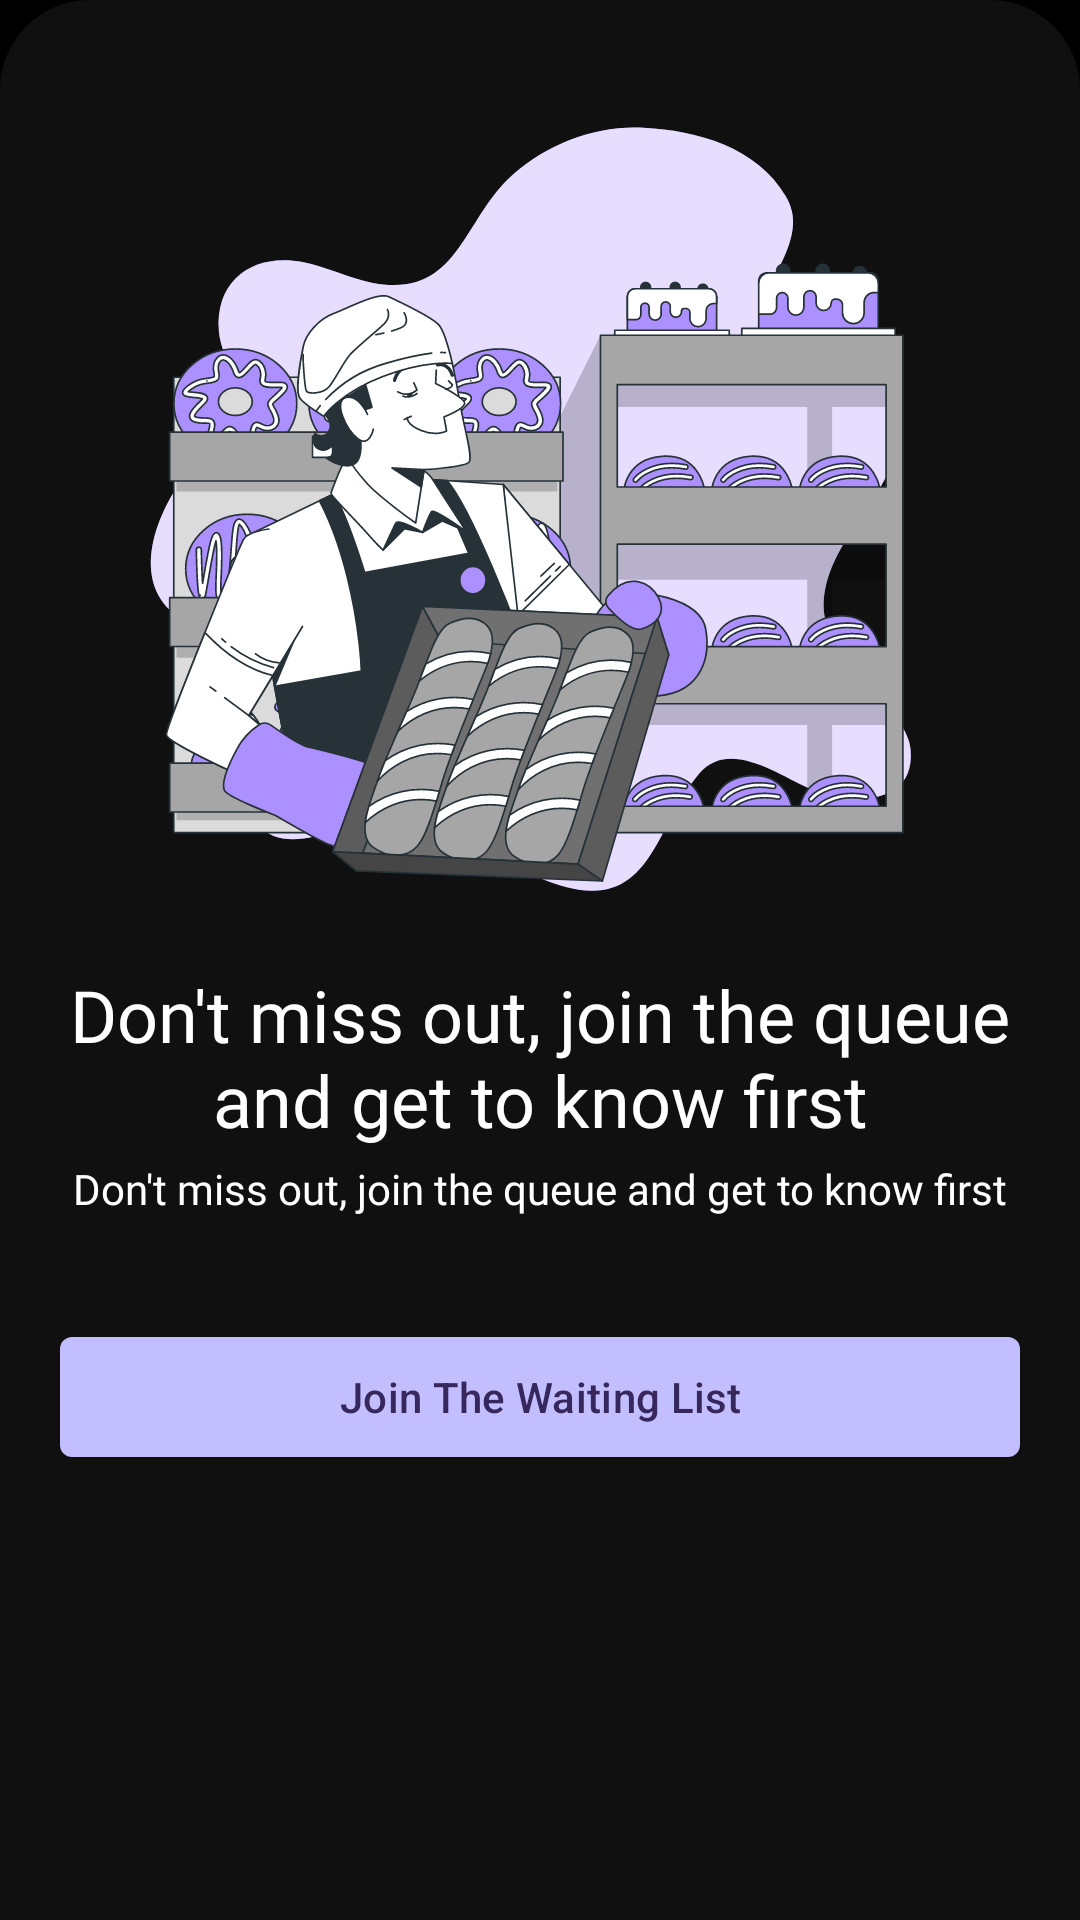

Android layout source for this screen:
<!-- AndroidManifest.xml: application theme AppTheme -->
<!-- res/layout/fragment_course_waiting_list.xml -->
<?xml version="1.0" encoding="utf-8"?>
<layout xmlns:android="http://schemas.android.com/apk/res/android"
    xmlns:app="http://schemas.android.com/apk/res-auto"
    xmlns:tools="http://schemas.android.com/tools">

    <data>

    </data>

    <LinearLayout
        android:id="@+id/parentLinearLayout"
        android:layout_width="match_parent"
        android:layout_height="wrap_content"
        android:background="@drawable/rounded_corner_top_radius_layout_background"
        android:gravity="center_horizontal"
        android:orientation="vertical"
        android:paddingHorizontal="20dp"
        android:paddingVertical="30dp"
        tools:context=".ui.fragments.CourseWaitingListFragment">

        <ImageView
            android:id="@+id/bakingIcon"
            android:layout_width="280dp"
            android:layout_height="280dp"
            android:src="@drawable/baking_icon">

        </ImageView>

        <com.google.android.material.textview.MaterialTextView
            android:id="@+id/joinWaitListTitleLabelTextView"
            android:layout_width="match_parent"
            android:layout_height="wrap_content"
            android:layout_marginTop="12dp"
            android:layout_marginBottom="2dp"
            android:fontFamily="@font/montserrat_medium"
            android:gravity="center"
            android:text="@string/don_t_miss_out_join_the_queue_and_get_to_know_first"
            android:textColor="@color/white"
            android:textSize="24sp">

        </com.google.android.material.textview.MaterialTextView>

        <com.google.android.material.textview.MaterialTextView
            android:id="@+id/additionalMessageLabelTextView"
            android:layout_width="match_parent"
            android:layout_height="wrap_content"
            android:layout_marginTop="2dp"
            android:layout_marginBottom="36dp"
            android:fontFamily="@font/montserrat"
            android:gravity="center"
            android:text="@string/don_t_miss_out_join_the_queue_and_get_to_know_first"
            android:textColor="@color/white"
            android:textSize="14sp">

        </com.google.android.material.textview.MaterialTextView>

        <LinearLayout
            android:id="@+id/progressLinearLayout"
            android:layout_width="match_parent"
            android:layout_height="wrap_content"
            android:layout_marginTop="18dp"
            android:layout_marginBottom="16dp"
            android:gravity="center_vertical"
            android:orientation="horizontal"
            android:paddingHorizontal="30dp"
            android:paddingVertical="4dp"
            android:visibility="gone">

            <ProgressBar
                android:id="@+id/progressBar"
                android:layout_width="36dp"
                android:layout_height="36dp"
                android:layout_marginEnd="12dp"
                android:visibility="visible"
                app:layout_constraintBottom_toBottomOf="@id/progressStatusValueTextView"
                app:layout_constraintStart_toEndOf="@id/guideline2"
                app:layout_constraintTop_toTopOf="@id/progressStatusValueTextView" />

            <com.google.android.material.textview.MaterialTextView
                android:id="@+id/progressStatusValueTextView"
                android:layout_width="match_parent"
                android:layout_height="wrap_content"
                android:textAlignment="center"
                android:textSize="14sp"
                android:visibility="visible"
                app:fontFamily="@font/montserrat"
                app:layout_constraintEnd_toStartOf="@id/guideline3"
                app:layout_constraintStart_toEndOf="@id/progressBar"
                app:layout_constraintTop_toBottomOf="@id/loginOrSignUpToContinueLabelTextView"
                tools:text="Please wait while we update your profile..." />

        </LinearLayout>

        <com.google.android.material.button.MaterialButton
            android:id="@+id/joinTheWaitingListButton"
            android:layout_width="match_parent"
            android:layout_height="wrap_content"
            android:text="@string/join_the_waiting_list"
            android:textColor="@color/md_theme_onPrimary"
            app:backgroundTint="@color/violet_300"
            app:cornerRadius="4dp"
            app:rippleColor="@color/violet_300">

        </com.google.android.material.button.MaterialButton>

    </LinearLayout>
</layout>
<!-- resources referenced by this layout -->
<resources>
  <color name="md_theme_onPrimary">#36275D</color>
  <color name="violet_300">#c2beff</color>
  <color name="white">#FFFFFF</color>
  <!-- drawable rounded_corner_top_radius_layout_background (drawable) -->
  <?xml version="1.0" encoding="utf-8"?>
  <shape xmlns:android="http://schemas.android.com/apk/res/android">
  
      <solid android:color="@color/black_1200" />
  
      <corners
          android:topLeftRadius="30dp"
          android:topRightRadius="30dp" />
  
  </shape>
  <string name="don_t_miss_out_join_the_queue_and_get_to_know_first">Don\'t miss out, join the queue and get to know first</string>
  <string name="join_the_waiting_list">Join The Waiting List</string>
  <color name="black_1200">#101010</color>
      //new set of color ,do not override
  <color name="md_theme_primary">#CFBDFE</color>
  <color name="md_theme_primaryContainer">#4D3D75</color>
  <color name="md_theme_onPrimaryContainer">#E9DDFF</color>
  <color name="md_theme_secondary">#CFBDFE</color>
  <color name="md_theme_onSecondary">#36275D</color>
  <color name="md_theme_secondaryContainer">#4D3D75</color>
  <color name="md_theme_onSecondaryContainer">#E9DDFF</color>
  <color name="md_theme_tertiary">#C0C1FF</color>
  <color name="md_theme_onTertiary">#282A60</color>
  <color name="md_theme_tertiaryContainer">#3F4178</color>
  <color name="md_theme_onTertiaryContainer">#E1E0FF</color>
  <color name="md_theme_error">#FFB4A8</color>
  <color name="md_theme_onError">#561E17</color>
  <color name="md_theme_errorContainer">#73342B</color>
  <color name="md_theme_onErrorContainer">#FFDAD5</color>
  <color name="md_theme_background">#000000</color>
  <color name="md_theme_onBackground">#E6E0E9</color>
  <color name="md_theme_surface">#141218</color>
  <color name="md_theme_onSurface">#E6E0E9</color>
  <color name="md_theme_surfaceVariant">#49454E</color>
  <color name="md_theme_onSurfaceVariant">#CAC4CF</color>
  <color name="md_theme_outline">#948F99</color>
  <color name="md_theme_outlineVariant">#49454E</color>
  <color name="md_theme_inverseSurface">#E6E0E9</color>
  <color name="md_theme_inverseOnSurface">#322F35</color>
  <color name="md_theme_inversePrimary">#65558F</color>
  <color name="md_theme_primaryFixed">#E9DDFF</color>
  <color name="md_theme_onPrimaryFixed">#201047</color>
  <color name="md_theme_primaryFixedDim">#CFBDFE</color>
  <color name="md_theme_onPrimaryFixedVariant">#4D3D75</color>
  <color name="md_theme_secondaryFixed">#E9DDFF</color>
  <color name="md_theme_onSecondaryFixed">#201047</color>
  <color name="md_theme_secondaryFixedDim">#CFBDFE</color>
  <color name="md_theme_onSecondaryFixedVariant">#4D3D75</color>
  <color name="md_theme_tertiaryFixed">#E1E0FF</color>
  <color name="md_theme_onTertiaryFixed">#12144B</color>
  <color name="md_theme_tertiaryFixedDim">#C0C1FF</color>
  <color name="md_theme_onTertiaryFixedVariant">#3F4178</color>
  <color name="md_theme_surfaceDim">#141218</color>
  <color name="md_theme_surfaceBright">#3B383E</color>
  <color name="md_theme_surfaceContainerLowest">#0F0D13</color>
  <color name="md_theme_surfaceContainerLow">#1D1B20</color>
  <color name="md_theme_surfaceContainer">#211F24</color>
  <color name="md_theme_surfaceContainerHigh">#2B292F</color>
  <color name="md_theme_surfaceContainerHighest">#36343A</color>
  <color name="black">#000000</color>
</resources>
